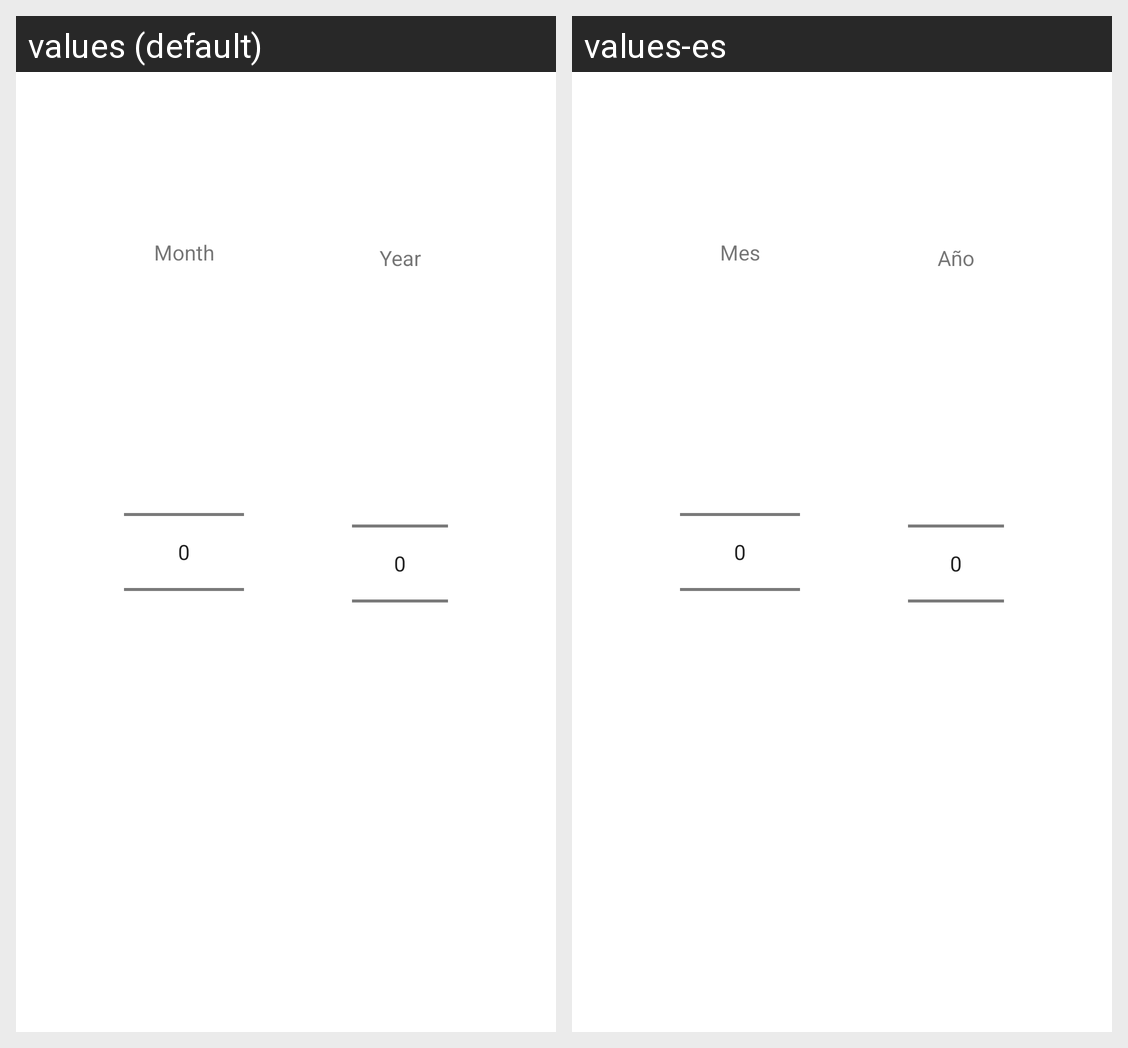

Locale-by-locale string values for the Android screen shown in this grid:
Android screen res/layout/month_year_picker.xml rendered under 2 locales, left to right: values (default), values-es. Device: Nexus 5 (rendered at 1080×1920; each locale shown at half size, 540×960, under a caption strip naming it); theme Theme.MaterialComponents.DayNight.NoActionBar.
Strings drawn on this screen, with the default value and each locale's value (text and hints the layout hard-codes, and strings that could not be matched under every locale, appear in the picture but are not listed):

month
  values: Month
  values-es: Mes

year
  values: Year
  values-es: Año
